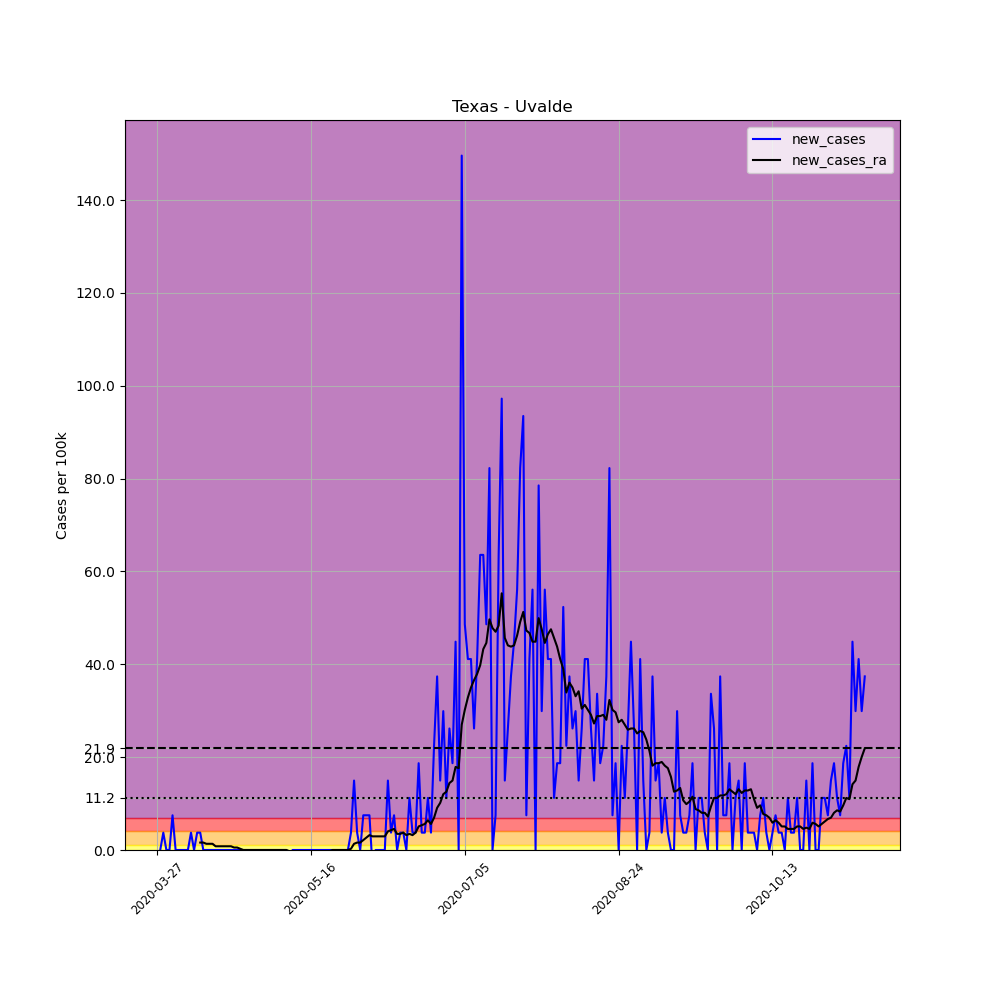

The table this chart was drawn from, first rows:
, date, county, state, fips, cases, deaths, COUNTY, STNAME, CTYNAME, POPESTIMATE2019, per_100k, new_cases, new_cases_ra
414565, 2020-03-27, Uvalde, Texas, 48463, 1, 0, 463, Texas, Uvalde, 26741, 3.74, , 
414566, 2020-03-28, Uvalde, Texas, 48463, 1, 0, 463, Texas, Uvalde, 26741, 3.74, 0.0, 
414567, 2020-03-29, Uvalde, Texas, 48463, 2, 0, 463, Texas, Uvalde, 26741, 7.479, 3.74, 
414568, 2020-03-30, Uvalde, Texas, 48463, 2, 0, 463, Texas, Uvalde, 26741, 7.479, 0.0, 
414569, 2020-03-31, Uvalde, Texas, 48463, 2, 0, 463, Texas, Uvalde, 26741, 7.479, 0.0, 
414570, 2020-04-01, Uvalde, Texas, 48463, 4, 0, 463, Texas, Uvalde, 26741, 14.96, 7.479, 
414571, 2020-04-02, Uvalde, Texas, 48463, 4, 0, 463, Texas, Uvalde, 26741, 14.96, 0.0, 
414572, 2020-04-03, Uvalde, Texas, 48463, 4, 0, 463, Texas, Uvalde, 26741, 14.96, 0.0, 
414573, 2020-04-04, Uvalde, Texas, 48463, 4, 0, 463, Texas, Uvalde, 26741, 14.96, 0.0, 
414574, 2020-04-05, Uvalde, Texas, 48463, 4, 0, 463, Texas, Uvalde, 26741, 14.96, 0.0, 
414575, 2020-04-06, Uvalde, Texas, 48463, 4, 0, 463, Texas, Uvalde, 26741, 14.96, 0.0, 
414576, 2020-04-07, Uvalde, Texas, 48463, 5, 0, 463, Texas, Uvalde, 26741, 18.7, 3.74, 
414577, 2020-04-08, Uvalde, Texas, 48463, 5, 0, 463, Texas, Uvalde, 26741, 18.7, 0.0, 
414578, 2020-04-09, Uvalde, Texas, 48463, 6, 0, 463, Texas, Uvalde, 26741, 22.44, 3.74, 
414579, 2020-04-10, Uvalde, Texas, 48463, 7, 0, 463, Texas, Uvalde, 26741, 26.18, 3.74, 1.603
414580, 2020-04-11, Uvalde, Texas, 48463, 7, 0, 463, Texas, Uvalde, 26741, 26.18, 0.0, 1.603
414581, 2020-04-12, Uvalde, Texas, 48463, 7, 0, 463, Texas, Uvalde, 26741, 26.18, 0.0, 1.336
414582, 2020-04-13, Uvalde, Texas, 48463, 7, 0, 463, Texas, Uvalde, 26741, 26.18, 0.0, 1.336
414583, 2020-04-14, Uvalde, Texas, 48463, 7, 0, 463, Texas, Uvalde, 26741, 26.18, 0.0, 1.336
414584, 2020-04-15, Uvalde, Texas, 48463, 7, 0, 463, Texas, Uvalde, 26741, 26.18, 0.0, 0.8013
414585, 2020-04-16, Uvalde, Texas, 48463, 7, 0, 463, Texas, Uvalde, 26741, 26.18, 0.0, 0.8013
414586, 2020-04-17, Uvalde, Texas, 48463, 7, 0, 463, Texas, Uvalde, 26741, 26.18, 0.0, 0.8013
414587, 2020-04-18, Uvalde, Texas, 48463, 7, 0, 463, Texas, Uvalde, 26741, 26.18, 0.0, 0.8013
414588, 2020-04-19, Uvalde, Texas, 48463, 7, 0, 463, Texas, Uvalde, 26741, 26.18, 0.0, 0.8013
414589, 2020-04-20, Uvalde, Texas, 48463, 7, 0, 463, Texas, Uvalde, 26741, 26.18, 0.0, 0.8013
414590, 2020-04-21, Uvalde, Texas, 48463, 7, 0, 463, Texas, Uvalde, 26741, 26.18, 0.0, 0.5342
414591, 2020-04-22, Uvalde, Texas, 48463, 7, 0, 463, Texas, Uvalde, 26741, 26.18, 0.0, 0.5342
414592, 2020-04-23, Uvalde, Texas, 48463, 7, 0, 463, Texas, Uvalde, 26741, 26.18, 0.0, 0.2671
414593, 2020-04-24, Uvalde, Texas, 48463, 7, 0, 463, Texas, Uvalde, 26741, 26.18, 0.0, 0.0
414594, 2020-04-25, Uvalde, Texas, 48463, 7, 0, 463, Texas, Uvalde, 26741, 26.18, 0.0, 0.0
414595, 2020-04-26, Uvalde, Texas, 48463, 7, 0, 463, Texas, Uvalde, 26741, 26.18, 0.0, 0.0
414596, 2020-04-27, Uvalde, Texas, 48463, 7, 0, 463, Texas, Uvalde, 26741, 26.18, 0.0, 0.0
414597, 2020-04-28, Uvalde, Texas, 48463, 7, 0, 463, Texas, Uvalde, 26741, 26.18, 0.0, 0.0
414598, 2020-04-29, Uvalde, Texas, 48463, 7, 0, 463, Texas, Uvalde, 26741, 26.18, 0.0, 0.0
414599, 2020-04-30, Uvalde, Texas, 48463, 7, 0, 463, Texas, Uvalde, 26741, 26.18, 0.0, 0.0
414600, 2020-05-01, Uvalde, Texas, 48463, 7, 0, 463, Texas, Uvalde, 26741, 26.18, 0.0, 0.0
414601, 2020-05-02, Uvalde, Texas, 48463, 7, 0, 463, Texas, Uvalde, 26741, 26.18, 0.0, 0.0
414602, 2020-05-03, Uvalde, Texas, 48463, 7, 0, 463, Texas, Uvalde, 26741, 26.18, 0.0, 0.0
414603, 2020-05-04, Uvalde, Texas, 48463, 7, 0, 463, Texas, Uvalde, 26741, 26.18, 0.0, 0.0
414604, 2020-05-05, Uvalde, Texas, 48463, 7, 0, 463, Texas, Uvalde, 26741, 26.18, 0.0, 0.0
414605, 2020-05-06, Uvalde, Texas, 48463, 7, 0, 463, Texas, Uvalde, 26741, 26.18, 0.0, 0.0
414606, 2020-05-07, Uvalde, Texas, 48463, 7, 0, 463, Texas, Uvalde, 26741, 26.18, 0.0, 0.0
414607, 2020-05-08, Uvalde, Texas, 48463, 7, 0, 463, Texas, Uvalde, 26741, 26.18, 0.0, 0.0
414608, 2020-05-09, Uvalde, Texas, 48463, 6, 0, 463, Texas, Uvalde, 26741, 22.44, -3.74, -0.2671
414609, 2020-05-10, Uvalde, Texas, 48463, 6, 0, 463, Texas, Uvalde, 26741, 22.44, 0.0, -0.2671
414610, 2020-05-11, Uvalde, Texas, 48463, 6, 0, 463, Texas, Uvalde, 26741, 22.44, 0.0, -0.2671
414611, 2020-05-12, Uvalde, Texas, 48463, 6, 0, 463, Texas, Uvalde, 26741, 22.44, 0.0, -0.2671
414612, 2020-05-13, Uvalde, Texas, 48463, 6, 0, 463, Texas, Uvalde, 26741, 22.44, 0.0, -0.2671
414613, 2020-05-14, Uvalde, Texas, 48463, 6, 0, 463, Texas, Uvalde, 26741, 22.44, 0.0, -0.2671
414614, 2020-05-15, Uvalde, Texas, 48463, 6, 0, 463, Texas, Uvalde, 26741, 22.44, 0.0, -0.2671
414615, 2020-05-16, Uvalde, Texas, 48463, 6, 0, 463, Texas, Uvalde, 26741, 22.44, 0.0, -0.2671
414616, 2020-05-17, Uvalde, Texas, 48463, 6, 0, 463, Texas, Uvalde, 26741, 22.44, 0.0, -0.2671
414617, 2020-05-18, Uvalde, Texas, 48463, 6, 0, 463, Texas, Uvalde, 26741, 22.44, 0.0, -0.2671
414618, 2020-05-19, Uvalde, Texas, 48463, 6, 0, 463, Texas, Uvalde, 26741, 22.44, 0.0, -0.2671
414619, 2020-05-20, Uvalde, Texas, 48463, 6, 0, 463, Texas, Uvalde, 26741, 22.44, 0.0, -0.2671
414620, 2020-05-21, Uvalde, Texas, 48463, 6, 0, 463, Texas, Uvalde, 26741, 22.44, 0.0, -0.2671
414621, 2020-05-22, Uvalde, Texas, 48463, 6, 0, 463, Texas, Uvalde, 26741, 22.44, 0.0, -0.2671
414622, 2020-05-23, Uvalde, Texas, 48463, 6, 0, 463, Texas, Uvalde, 26741, 22.44, 0.0, 0.0
414623, 2020-05-24, Uvalde, Texas, 48463, 6, 0, 463, Texas, Uvalde, 26741, 22.44, 0.0, 0.0
414624, 2020-05-25, Uvalde, Texas, 48463, 6, 0, 463, Texas, Uvalde, 26741, 22.44, 0.0, 0.0
... 171 more rows
